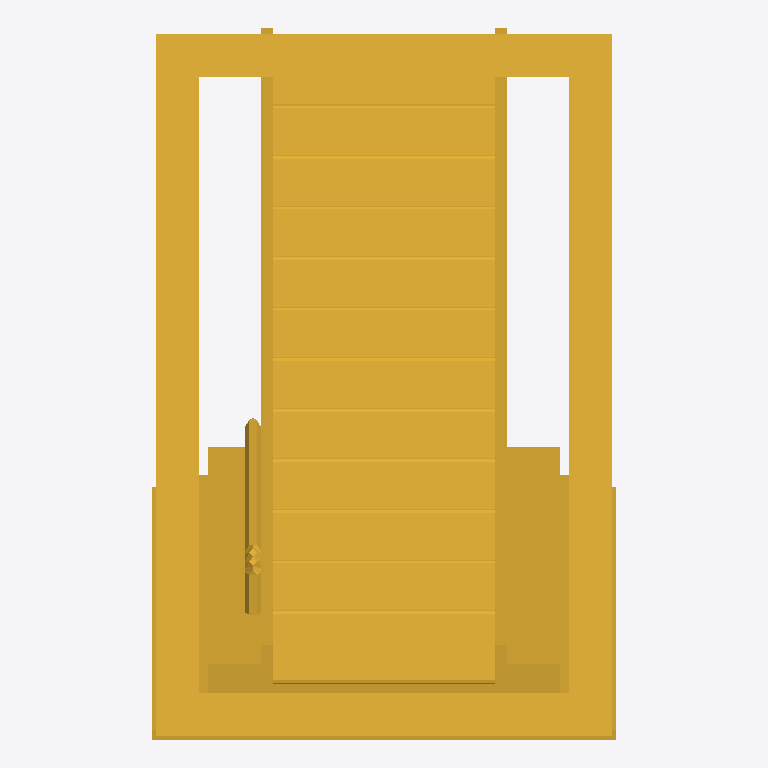
Plan cut of the same IFC building model at storey 'Level 0' (level 0.00 m, cut at 1.40 m), seen from above with north up, elements coloured by IFC class: 1 stair (yellow). No cut surface shows.
Extent 0.8 m × 1.2 m × 2.9 m (x, y, z). Storeys (1): Level 0 at 0.00 m. Elements (1): 1 IfcStair.

HEADER;
FILE_DESCRIPTION(('ViewDefinition [CoordinationView_V2.0]'),'2;1');
FILE_NAME('Project Number','2019-07-02T12:06:59',(''),(''),'The EXPRESS Data Manager Version 5.02.0100.07 : ','20190508_0315(x64) - Exporter 17.4.0.0 - Alterna','');
FILE_SCHEMA(('IFC2X3'));
ENDSEC;
DATA;
#105=IFCPROJECT('0HbESDOAr1RwgEHtUxLt7F',#41,'Project Number',$,$,'Project Name','Project Status',(#97),#92);
#2932=IFCSITE('0HbESDOAr1RwgEHtUxLt7D',#41,'Default',$,'',#2931,$,$,.ELEMENT.,(51,30,23,112487),(0,-7,-37,-956022),0.0,$,$);
#115=IFCBUILDING('0HbESDOAr1RwgEHtUxLt7E',#41,'',$,$,#32,$,'',.ELEMENT.,$,$,#111);
#124=IFCBUILDINGSTOREY('0HbESDOAr1RwgEHtT4g8y8',#41,'Level 0',$,$,#122,$,'Level 0',.ELEMENT.,0.0);
#2796=IFCSTAIR('3sP5RulgTEDAN2ULhcrtfx',#41,'NBS_PremierLoftLadders_AlumLoftLddrs_Isotec:CustomSize:298884',$,'NBS_PremierLoftLadders_AlumLoftLddrs_Isotec:CustomSize:309566',#2766,$,'298884',.NOTDEFINED.);
ENDSEC;
